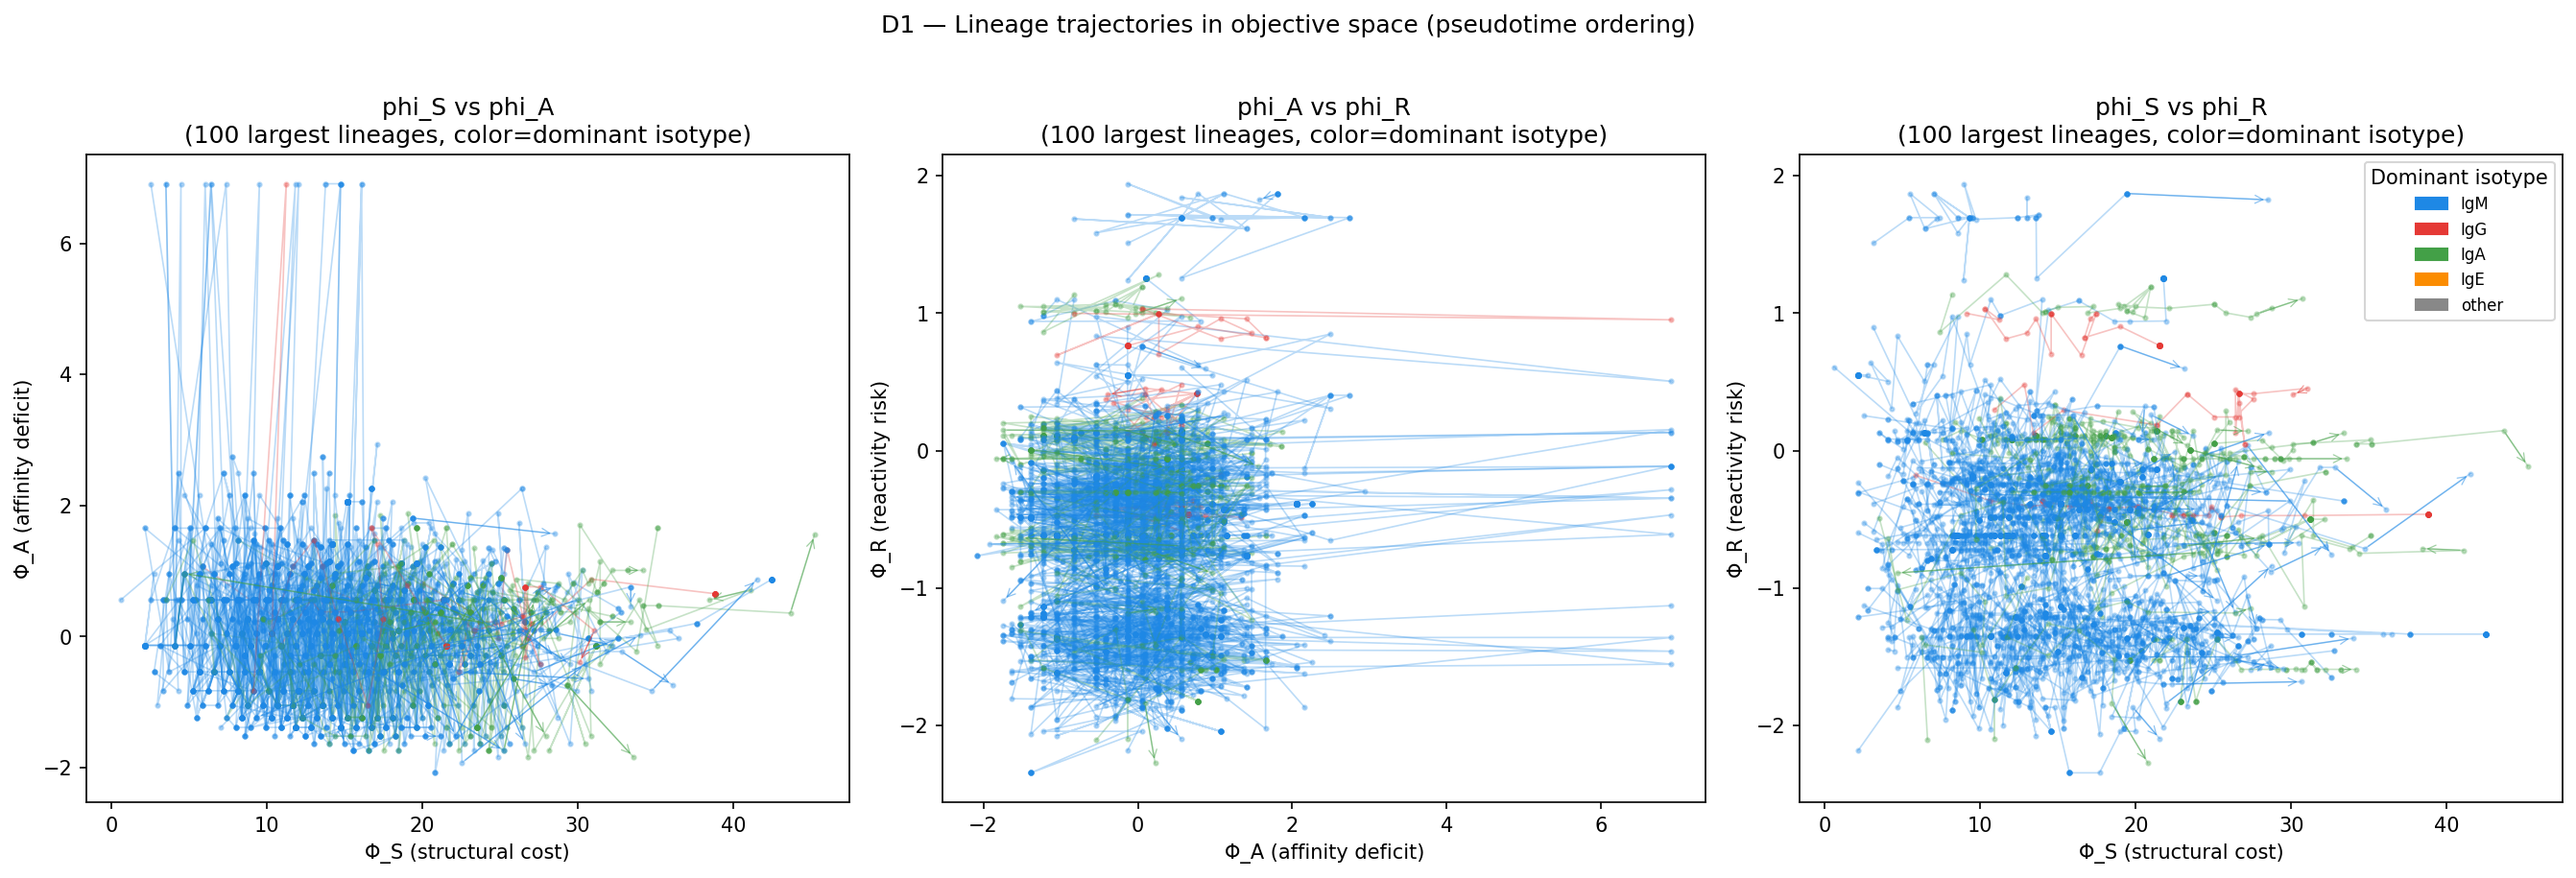

The data file committed next to this chart (first rows):
lineage, dominant_iso, step, n_mut_H, phi_A, phi_S, phi_R
abstract_silk_height_useful_raise_eye_br…, IgM, 0, 13, 0.2717, 10.69, -0.2483
abstract_silk_height_useful_raise_eye_br…, IgM, 1, 13, 0.2717, 10.69, -0.2483
abstract_silk_height_useful_raise_eye_br…, IgM, 2, 13, 0.2717, 10.69, -0.2483
abstract_silk_height_useful_raise_eye_br…, IgM, 3, 13, 0.2717, 10.69, -0.2483
abstract_silk_height_useful_raise_eye_br…, IgM, 4, 13, 0.2717, 10.69, -0.2483
abstract_silk_height_useful_raise_eye_br…, IgM, 5, 13, 0.2717, 10.69, -0.2483
abstract_silk_height_useful_raise_eye_br…, IgM, 6, 13, 0.2717, 10.69, -0.2483
abstract_silk_height_useful_raise_eye_br…, IgM, 7, 14, 0.04885, 11.27, -0.2483
abstract_silk_height_useful_raise_eye_br…, IgM, 8, 15, -0.2873, 11.48, -0.2483
abstract_silk_height_useful_raise_eye_br…, IgM, 9, 15, -0.2873, 11.48, -0.2483
abstract_silk_height_useful_raise_eye_br…, IgM, 10, 15, -0.2873, 11.48, -0.2483
abstract_silk_height_useful_raise_eye_br…, IgM, 11, 15, -0.2873, 11.48, -0.2483
abstract_silk_height_useful_raise_eye_br…, IgM, 12, 16, 0.9636, 14.35, -0.3856
abstract_silk_height_useful_raise_eye_br…, IgM, 13, 16, 0.9636, 14.35, -0.3856
abstract_silk_height_useful_raise_eye_br…, IgM, 14, 16, 0.9636, 14.35, -0.3856
abstract_silk_height_useful_raise_eye_br…, IgM, 15, 16, 0.9636, 14.35, -0.3856
abstract_silk_height_useful_raise_eye_br…, IgM, 16, 16, 0.9636, 14.35, -0.3856
abstract_silk_height_useful_raise_eye_br…, IgM, 17, 16, 0.9636, 14.35, -0.3856
abstract_silk_height_useful_raise_eye_br…, IgM, 18, 16, 0.9636, 14.35, -0.3856
abstract_silk_height_useful_raise_eye_br…, IgM, 19, 18, 2.057, 15.15, -0.3872
abstract_silk_height_useful_raise_eye_br…, IgM, 20, 18, 2.057, 15.15, -0.3872
abstract_silk_height_useful_raise_eye_br…, IgM, 21, 18, 2.057, 15.15, -0.3872
abstract_silk_height_useful_raise_eye_br…, IgM, 22, 18, 2.057, 15.15, -0.3872
abstract_silk_height_useful_raise_eye_br…, IgM, 23, 18, 2.057, 15.15, -0.3872
abstract_silk_height_useful_raise_eye_br…, IgM, 24, 18, 2.057, 15.15, -0.3872
abstract_silk_height_useful_raise_eye_br…, IgM, 25, 18, 2.057, 15.15, -0.3872
abstract_silk_height_useful_raise_eye_br…, IgM, 26, 18, 2.057, 15.15, -0.3872
abstract_silk_height_useful_raise_eye_br…, IgM, 27, 18, 2.057, 15.15, -0.3872
abstract_silk_height_useful_raise_eye_br…, IgM, 28, 18, 2.057, 15.15, -0.3872
abstract_silk_height_useful_raise_eye_br…, IgM, 29, 18, 2.057, 15.15, -0.3872
abstract_silk_height_useful_raise_eye_br…, IgM, 30, 18, 2.057, 15.15, -0.3872
abstract_silk_height_useful_raise_eye_br…, IgM, 31, 18, 2.057, 15.15, -0.3872
abstract_silk_height_useful_raise_eye_br…, IgM, 32, 18, 2.057, 15.15, -0.3872
abstract_silk_height_useful_raise_eye_br…, IgM, 33, 18, 2.057, 15.15, -0.3872
abstract_silk_height_useful_raise_eye_br…, IgM, 34, 18, 2.057, 15.15, -0.3872
abstract_silk_height_useful_raise_eye_br…, IgM, 35, 18, 2.057, 15.15, -0.3872
abstract_silk_height_useful_raise_eye_br…, IgM, 36, 18, 2.057, 15.15, -0.3872
abstract_silk_height_useful_raise_eye_br…, IgM, 37, 18, 2.057, 15.15, -0.3872
abstract_silk_height_useful_raise_eye_br…, IgM, 38, 18, 2.057, 15.15, -0.3872
abstract_silk_height_useful_raise_eye_br…, IgM, 39, 18, 2.057, 15.15, -0.3872
abstract_silk_height_useful_raise_eye_br…, IgM, 40, 18, 2.057, 15.15, -0.3872
abstract_silk_height_useful_raise_eye_br…, IgM, 41, 18, 2.057, 15.15, -0.3872
abstract_silk_height_useful_raise_eye_br…, IgM, 42, 18, 2.057, 15.15, -0.3872
abstract_silk_height_useful_raise_eye_br…, IgM, 43, 18, 2.057, 15.15, -0.3872
abstract_silk_height_useful_raise_eye_br…, IgM, 44, 18, 2.057, 15.15, -0.3872
abstract_silk_height_useful_raise_eye_br…, IgM, 45, 18, 2.057, 15.15, -0.3872
abstract_silk_height_useful_raise_eye_br…, IgM, 46, 18, 2.057, 15.15, -0.3872
abstract_silk_height_useful_raise_eye_br…, IgM, 47, 18, 2.057, 15.15, -0.3872
abstract_silk_height_useful_raise_eye_br…, IgM, 48, 18, 2.057, 15.15, -0.3872
abstract_silk_height_useful_raise_eye_br…, IgM, 49, 18, 2.057, 15.15, -0.3872
abstract_silk_height_useful_raise_eye_br…, IgM, 50, 18, 2.057, 15.15, -0.3872
abstract_silk_height_useful_raise_eye_br…, IgM, 51, 18, 2.057, 15.15, -0.3872
abstract_silk_height_useful_raise_eye_br…, IgM, 52, 18, 2.057, 15.15, -0.3872
abstract_silk_height_useful_raise_eye_br…, IgM, 53, 18, 2.057, 15.15, -0.3872
abstract_silk_height_useful_raise_eye_br…, IgM, 54, 18, 2.057, 15.15, -0.3872
abstract_silk_height_useful_raise_eye_br…, IgM, 55, 18, 2.057, 15.15, -0.3872
abstract_silk_height_useful_raise_eye_br…, IgM, 56, 18, 2.057, 15.15, -0.3872
abstract_silk_height_useful_raise_eye_br…, IgM, 57, 18, 2.057, 15.15, -0.3872
abstract_silk_height_useful_raise_eye_br…, IgM, 58, 18, 2.057, 15.15, -0.3872
abstract_silk_height_useful_raise_eye_br…, IgM, 59, 18, 2.057, 15.15, -0.3872
... 4,774 more rows
